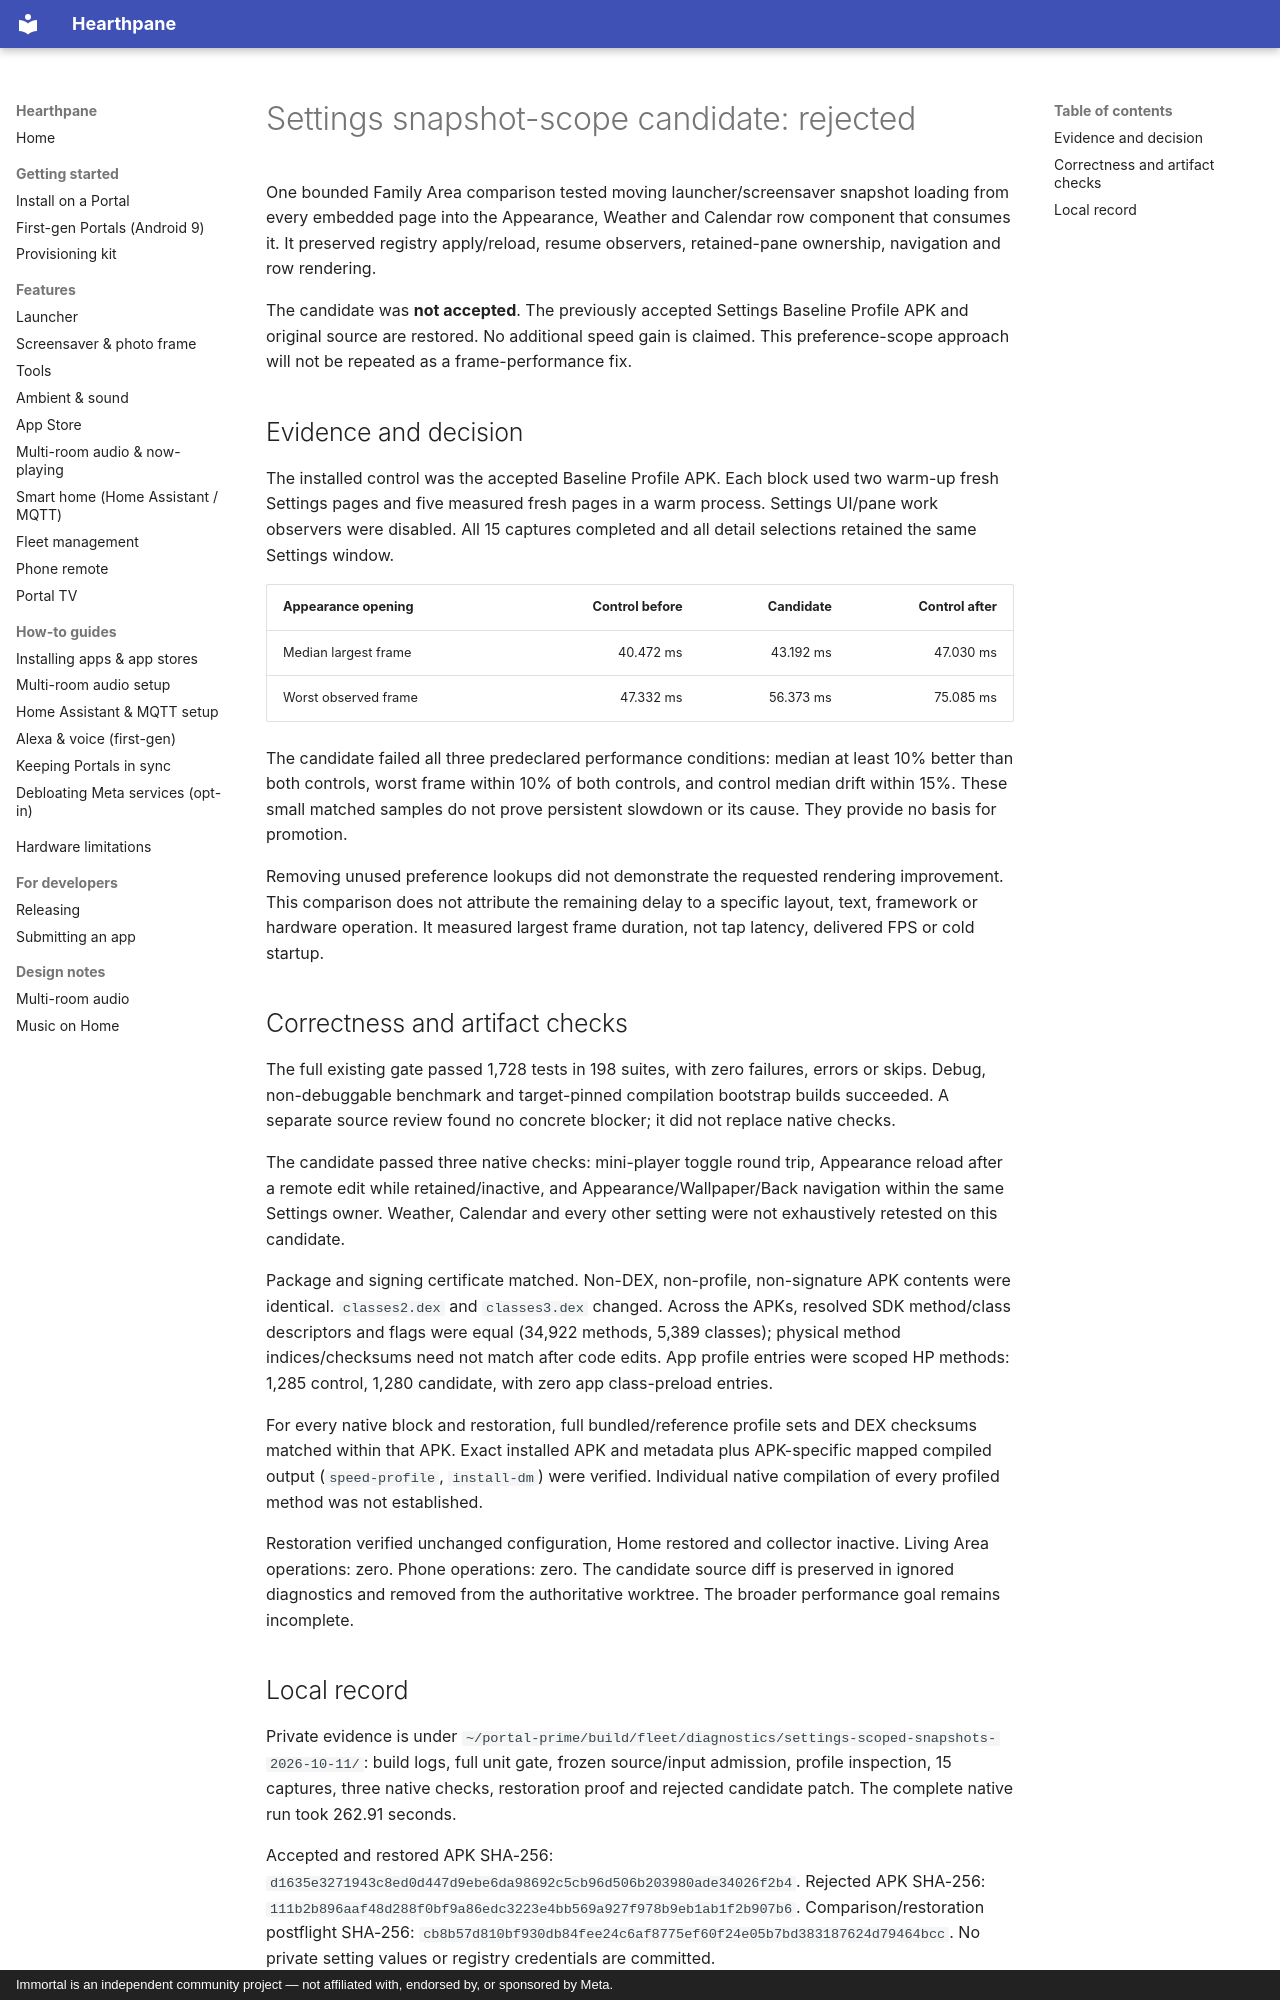

repository: rlchandani/portal-prime · page: design/portal-settings-snapshot-scope-rejection/index.html · generator: mkdocs · copyright: Immortal is an independent community project — not affiliated with, endorsed by, or sponsored by Meta.

# Settings snapshot-scope candidate: rejected

One bounded Family Area comparison tested moving launcher/screensaver snapshot
loading from every embedded page into the Appearance, Weather and Calendar row
component that consumes it. It preserved registry apply/reload, resume observers,
retained-pane ownership, navigation and row rendering.

The candidate was **not accepted**. The previously accepted Settings Baseline
Profile APK and original source are restored. No additional speed gain is claimed.
This preference-scope approach will not be repeated as a frame-performance fix.

## Evidence and decision

The installed control was the accepted Baseline Profile APK. Each block used two
warm-up fresh Settings pages and five measured fresh pages in a warm process.
Settings UI/pane work observers were disabled. All 15 captures completed and
all detail selections retained the same Settings window.

| Appearance opening | Control before | Candidate | Control after |
| --- | ---: | ---: | ---: |
| Median largest frame | 40.472 ms | 43.192 ms | 47.030 ms |
| Worst observed frame | 47.332 ms | 56.373 ms | 75.085 ms |

The candidate failed all three predeclared performance conditions: median at
least 10% better than both controls, worst frame within 10% of both controls,
and control median drift within 15%. These small matched samples do not prove
persistent slowdown or its cause. They provide no basis for promotion.

Removing unused preference lookups did not demonstrate the requested rendering
improvement. This comparison does not attribute the remaining delay to a
specific layout, text, framework or hardware operation. It measured largest
frame duration, not tap latency, delivered FPS or cold startup.

## Correctness and artifact checks

The full existing gate passed 1,728 tests in 198 suites, with zero failures,
errors or skips. Debug, non-debuggable benchmark and target-pinned compilation
bootstrap builds succeeded. A separate source review found no concrete blocker;
it did not replace native checks.

The candidate passed three native checks: mini-player toggle round trip,
Appearance reload after a remote edit while retained/inactive, and
Appearance/Wallpaper/Back navigation within the same Settings owner. Weather,
Calendar and every other setting were not exhaustively retested on this candidate.

Package and signing certificate matched. Non-DEX, non-profile, non-signature APK
contents were identical. `classes2.dex` and `classes3.dex` changed. Across the
APKs, resolved SDK method/class descriptors and flags were equal (34,922 methods,
5,389 classes); physical method indices/checksums need not match after code edits.
App profile entries were scoped HP methods: 1,285 control, 1,280 candidate,
with zero app class-preload entries.

For every native block and restoration, full bundled/reference profile sets and
DEX checksums matched within that APK. Exact installed APK and metadata plus
APK-specific mapped compiled output (`speed-profile`, `install-dm`) were verified.
Individual native compilation of every profiled method was not established.

Restoration verified unchanged configuration, Home restored and collector
inactive. Living Area operations: zero. Phone operations: zero.
The candidate source diff is preserved in ignored diagnostics and removed from
the authoritative worktree. The broader performance goal remains incomplete.
